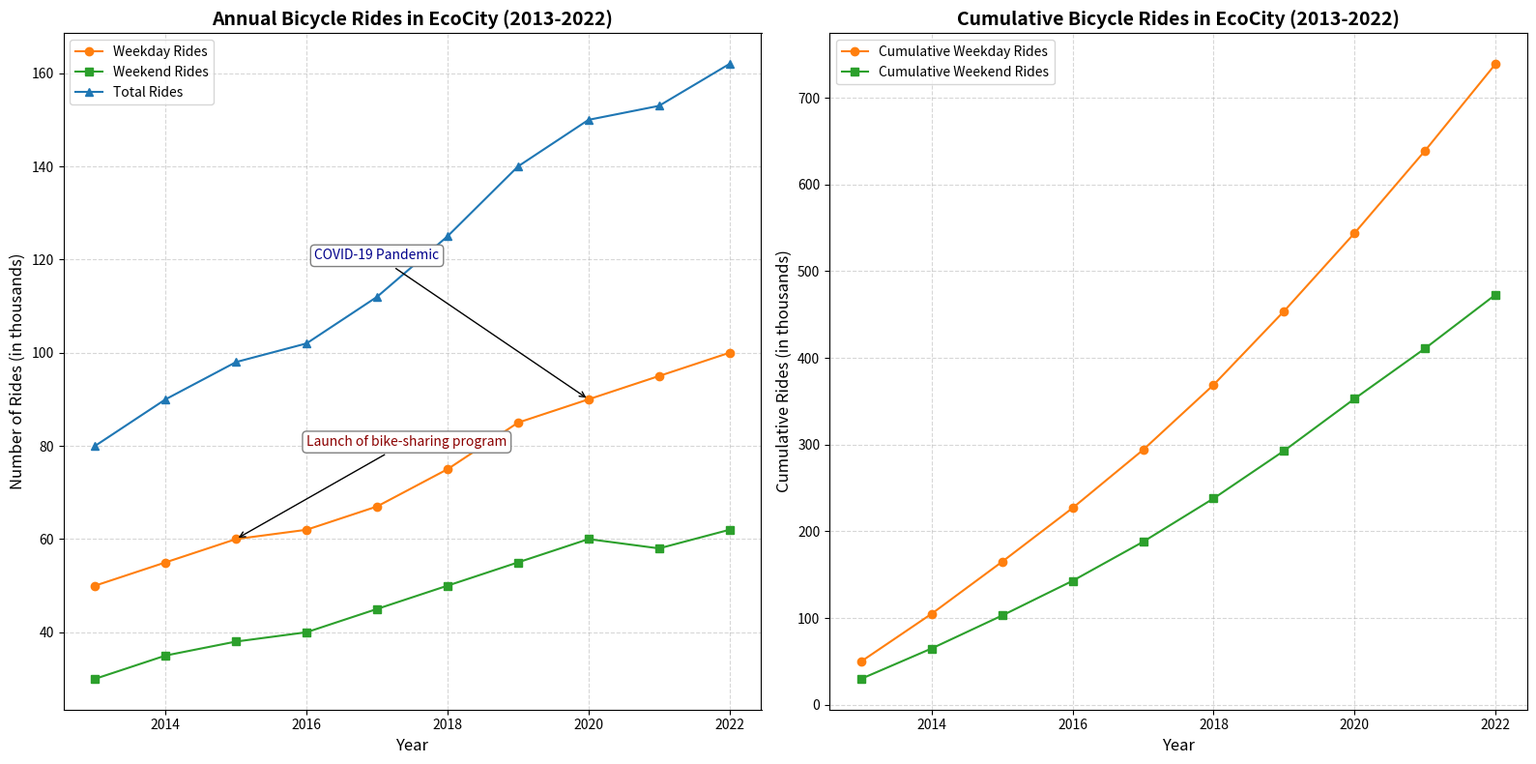

Here is the Python script that generated this plot:
import numpy as np
import matplotlib.pyplot as plt

years = np.array([2013, 2014, 2015, 2016, 2017, 2018, 2019, 2020, 2021, 2022])
weekday_rides = np.array([50, 55, 60, 62, 67, 75, 85, 90, 95, 100])
weekend_rides = np.array([30, 35, 38, 40, 45, 50, 55, 60, 58, 62])
total_rides = weekday_rides + weekend_rides

cumulative_weekday = np.cumsum(weekday_rides)
cumulative_weekend = np.cumsum(weekend_rides)

fig, (ax1, ax2) = plt.subplots(1, 2, figsize=(16, 8))

# Shuffle colors for plotting
ax1.plot(years, weekday_rides, marker='o', linestyle='-', color='#ff7f0e', label='Weekday Rides')
ax1.plot(years, weekend_rides, marker='s', linestyle='-', color='#2ca02c', label='Weekend Rides')
ax1.plot(years, total_rides, marker='^', linestyle='-', color='#1f77b4', label='Total Rides')

ax1.set_title('Annual Bicycle Rides in EcoCity (2013-2022)', fontsize=14, fontweight='bold')
ax1.set_xlabel('Year', fontsize=12)
ax1.set_ylabel('Number of Rides (in thousands)', fontsize=12)
ax1.legend(loc='upper left', fontsize=10)
ax1.grid(visible=True, linestyle='--', alpha=0.5)

ax1.annotate('Launch of bike-sharing program', xy=(2015, 60), xytext=(2016, 80),
             bbox=dict(boxstyle='round,pad=0.3', edgecolor='gray', facecolor='white'),
             arrowprops=dict(facecolor='black', arrowstyle='->'),
             fontsize=10, color='darkred', horizontalalignment='left')

ax1.annotate('COVID-19 Pandemic', xy=(2020, 90), xytext=(2017, 120),
             bbox=dict(boxstyle='round,pad=0.3', edgecolor='gray', facecolor='white'),
             arrowprops=dict(facecolor='black', arrowstyle='->'),
             fontsize=10, color='darkblue', horizontalalignment='center')

ax2.plot(years, cumulative_weekday, marker='o', linestyle='-', color='#ff7f0e', label='Cumulative Weekday Rides')
ax2.plot(years, cumulative_weekend, marker='s', linestyle='-', color='#2ca02c', label='Cumulative Weekend Rides')

ax2.set_title('Cumulative Bicycle Rides in EcoCity (2013-2022)', fontsize=14, fontweight='bold')
ax2.set_xlabel('Year', fontsize=12)
ax2.set_ylabel('Cumulative Rides (in thousands)', fontsize=12)
ax2.legend(loc='upper left', fontsize=10)
ax2.grid(visible=True, linestyle='--', alpha=0.5)

plt.tight_layout()
plt.show()
